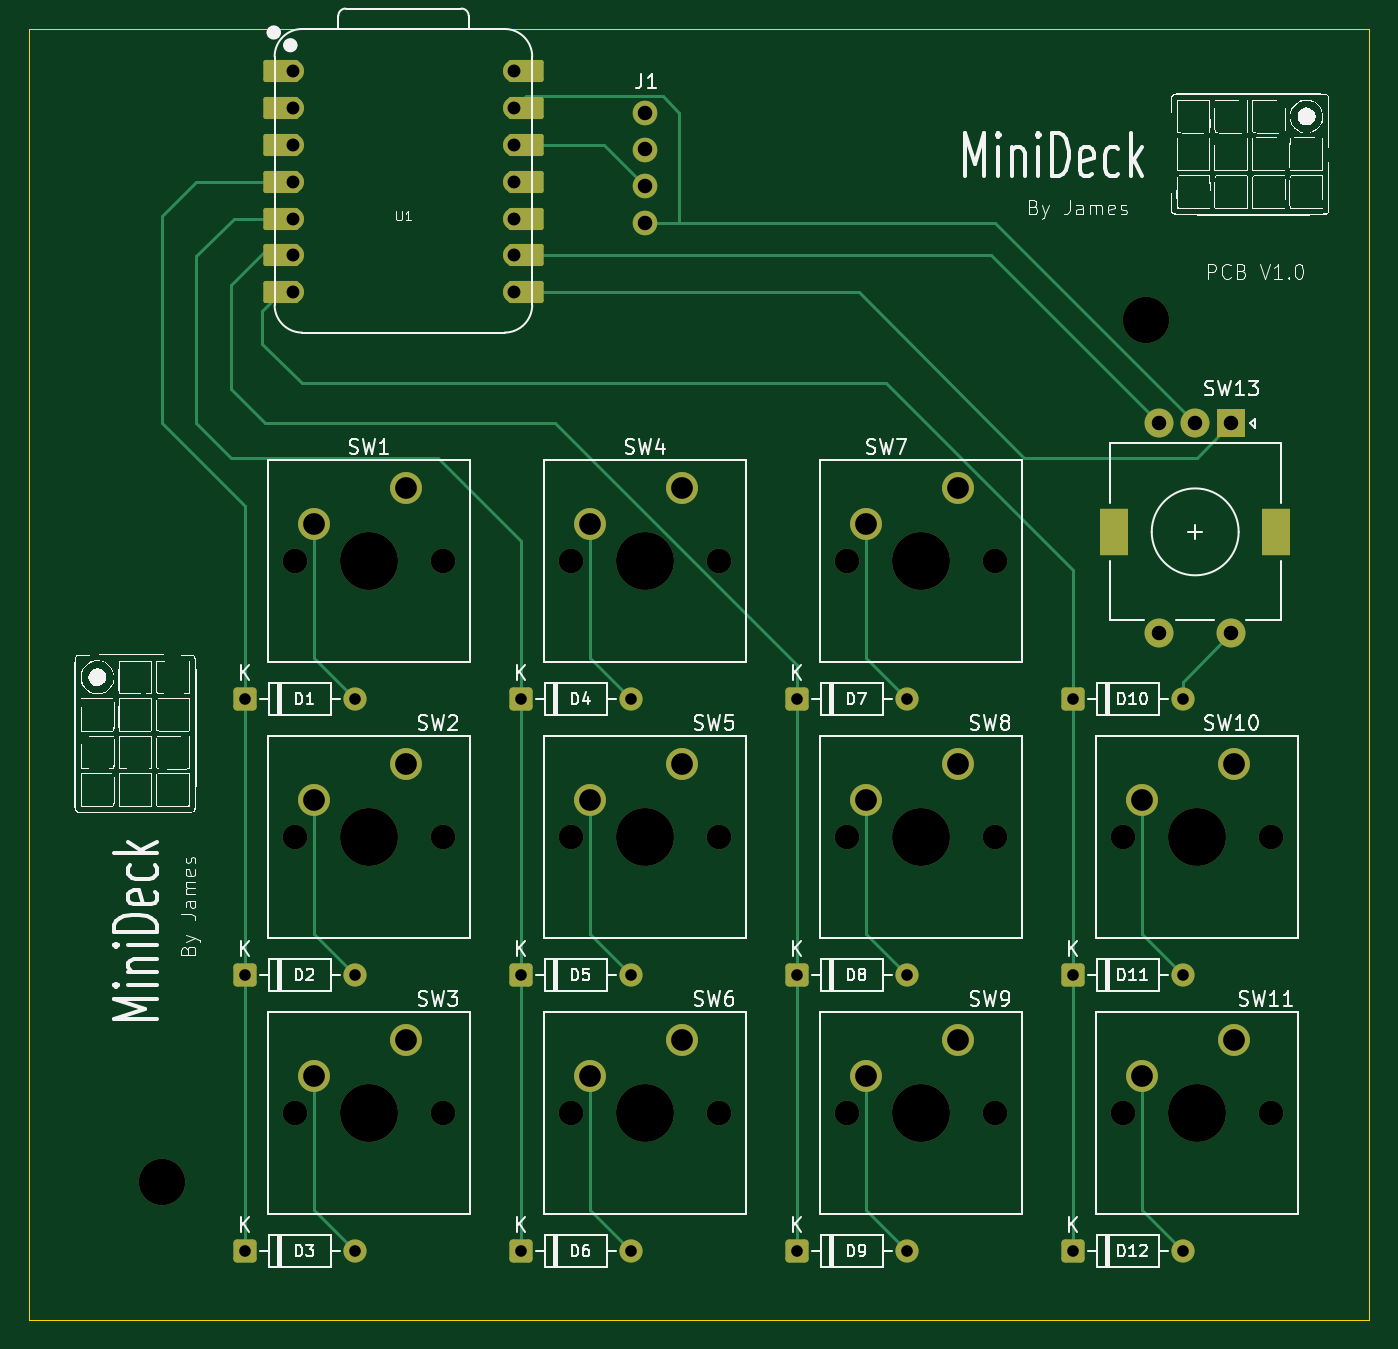
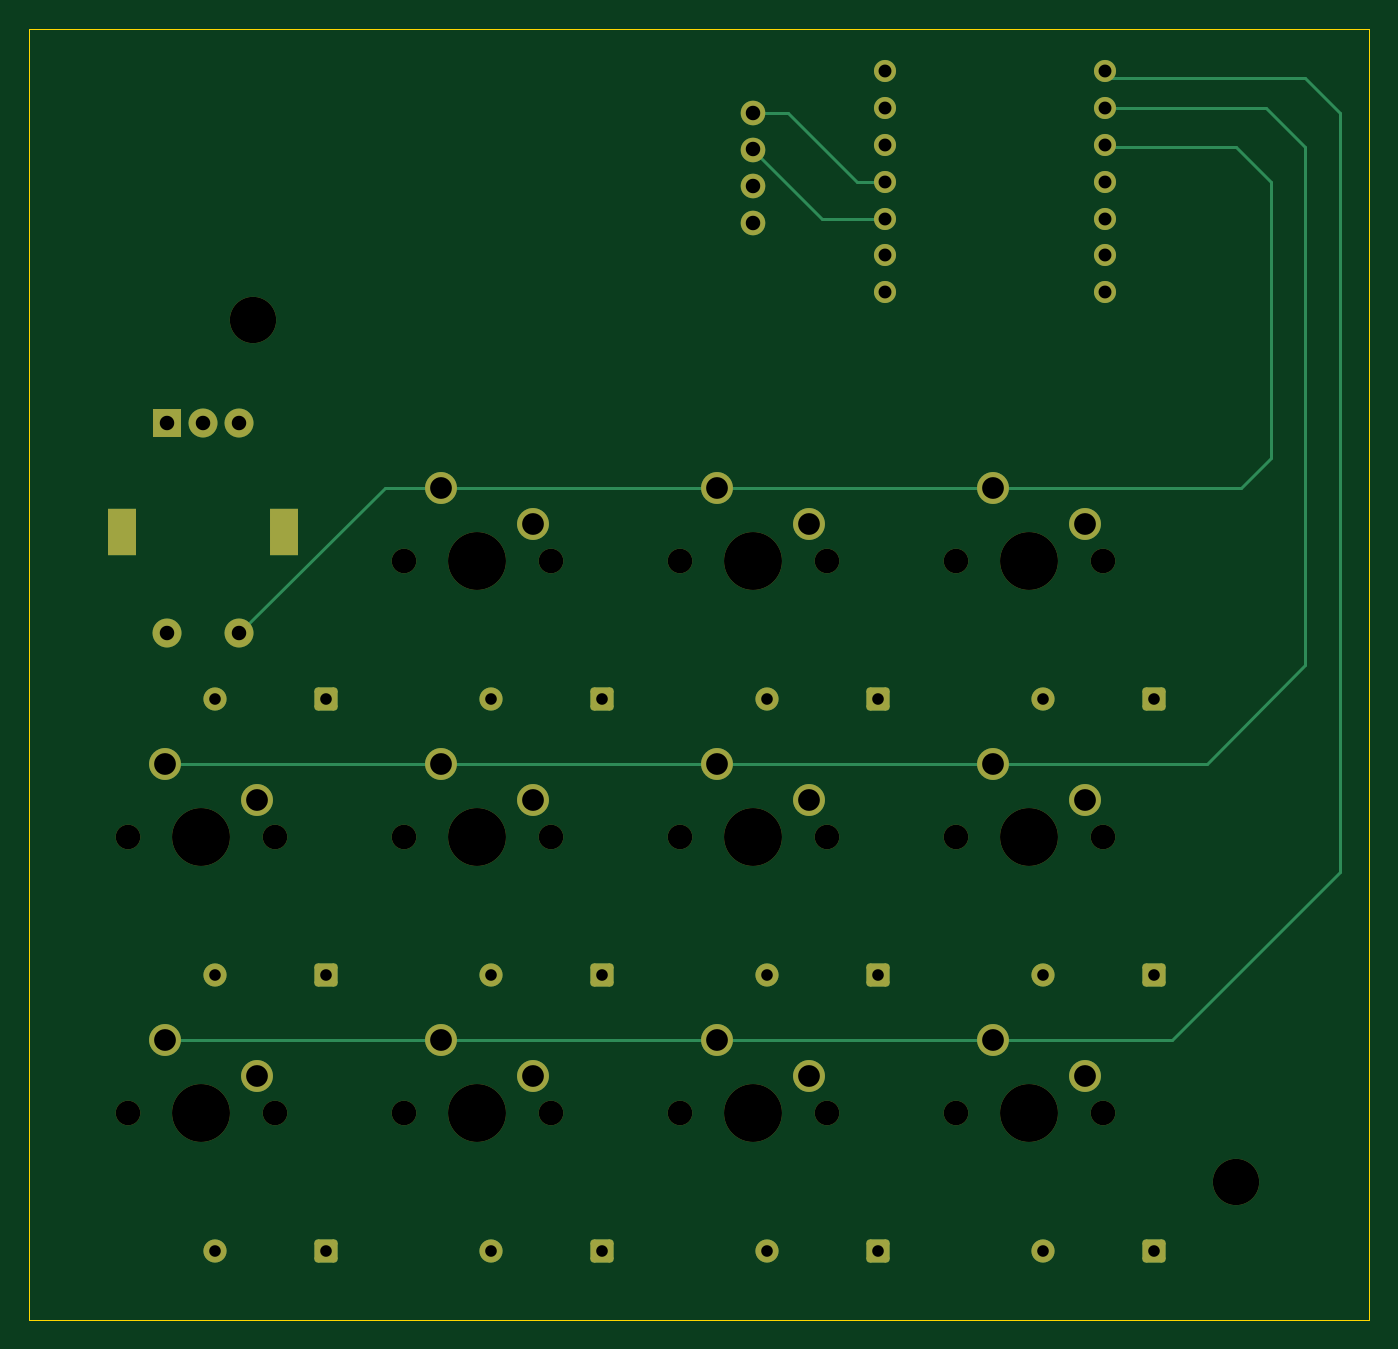
Circuit board: 11 layer files. Board 92.5 x 89.1 mm.
- bottom_copper: Macro Pad-B_Cu.gbr (8204 bytes)
- bottom_mask: Macro Pad-B_Mask.gbr (4808 bytes)
- paste: Macro Pad-B_Paste.gbr (452 bytes)
- bottom_silk: Macro Pad-B_Silkscreen.gbr (453 bytes)
- outline: Macro Pad-Edge_Cuts.gbr (606 bytes)
- top_copper: Macro Pad-F_Cu.gbr (11276 bytes)
- top_mask: Macro Pad-F_Mask.gbr (5484 bytes)
- paste: Macro Pad-F_Paste.gbr (452 bytes)
- top_silk: Macro Pad-F_Silkscreen.gbr (109465 bytes)
- drill: Macro Pad-NPTH.drl (1205 bytes)
- drill: Macro Pad-PTH.drl (1616 bytes)

=== bottom_copper: Macro Pad-B_Cu.gbr (8204 bytes, source omitted) ===
=== bottom_mask: Macro Pad-B_Mask.gbr ===
%TF.GenerationSoftware,KiCad,Pcbnew,9.0.6*%
%TF.CreationDate,2025-12-24T16:22:33+00:00*%
%TF.ProjectId,Macro Pad,4d616372-6f20-4506-9164-2e6b69636164,rev?*%
%TF.SameCoordinates,Original*%
%TF.FileFunction,Soldermask,Bot*%
%TF.FilePolarity,Negative*%
%FSLAX46Y46*%
G04 Gerber Fmt 4.6, Leading zero omitted, Abs format (unit mm)*
G04 Created by KiCad (PCBNEW 9.0.6) date 2025-12-24 16:22:33*
%MOMM*%
%LPD*%
G01*
G04 APERTURE LIST*
G04 Aperture macros list*
%AMRoundRect*
0 Rectangle with rounded corners*
0 $1 Rounding radius*
0 $2 $3 $4 $5 $6 $7 $8 $9 X,Y pos of 4 corners*
0 Add a 4 corners polygon primitive as box body*
4,1,4,$2,$3,$4,$5,$6,$7,$8,$9,$2,$3,0*
0 Add four circle primitives for the rounded corners*
1,1,$1+$1,$2,$3*
1,1,$1+$1,$4,$5*
1,1,$1+$1,$6,$7*
1,1,$1+$1,$8,$9*
0 Add four rect primitives between the rounded corners*
20,1,$1+$1,$2,$3,$4,$5,0*
20,1,$1+$1,$4,$5,$6,$7,0*
20,1,$1+$1,$6,$7,$8,$9,0*
20,1,$1+$1,$8,$9,$2,$3,0*%
G04 Aperture macros list end*
%ADD10C,1.600000*%
%ADD11RoundRect,0.250000X-0.550000X-0.550000X0.550000X-0.550000X0.550000X0.550000X-0.550000X0.550000X0*%
%ADD12C,3.200000*%
%ADD13C,1.700000*%
%ADD14C,4.000000*%
%ADD15C,2.200000*%
%ADD16O,1.700000X1.700000*%
%ADD17R,2.000000X3.200000*%
%ADD18R,2.000000X2.000000*%
%ADD19C,2.000000*%
%ADD20C,1.524000*%
G04 APERTURE END LIST*
D10*
%TO.C,D10*%
X108585000Y-73818750D03*
D11*
X100965000Y-73818750D03*
%TD*%
D12*
%TO.C,REF\u002A\u002A*%
X105999807Y-47625000D03*
%TD*%
%TO.C,REF\u002A\u002A*%
X38100000Y-107156250D03*
%TD*%
D13*
%TO.C,SW8*%
X85407500Y-83343750D03*
D14*
X90487500Y-83343750D03*
D13*
X95567500Y-83343750D03*
D15*
X93027500Y-78263750D03*
X86677500Y-80803750D03*
%TD*%
D11*
%TO.C,D11*%
X100965000Y-92868750D03*
D10*
X108585000Y-92868750D03*
%TD*%
D13*
%TO.C,SW9*%
X85407500Y-102393750D03*
D14*
X90487500Y-102393750D03*
D13*
X95567500Y-102393750D03*
D15*
X93027500Y-97313750D03*
X86677500Y-99853750D03*
%TD*%
D11*
%TO.C,D8*%
X81915000Y-92868750D03*
D10*
X89535000Y-92868750D03*
%TD*%
D13*
%TO.C,J1*%
X71437500Y-33337500D03*
D16*
X71437500Y-35877500D03*
X71437500Y-38417500D03*
X71437500Y-40957500D03*
%TD*%
D11*
%TO.C,D1*%
X43815000Y-73818750D03*
D10*
X51435000Y-73818750D03*
%TD*%
D13*
%TO.C,SW5*%
X66357500Y-83343750D03*
D14*
X71437500Y-83343750D03*
D13*
X76517500Y-83343750D03*
D15*
X73977500Y-78263750D03*
X67627500Y-80803750D03*
%TD*%
D11*
%TO.C,D4*%
X62865000Y-73818750D03*
D10*
X70485000Y-73818750D03*
%TD*%
D11*
%TO.C,D12*%
X100965000Y-111918750D03*
D10*
X108585000Y-111918750D03*
%TD*%
D13*
%TO.C,SW3*%
X47307500Y-102393750D03*
D14*
X52387500Y-102393750D03*
D13*
X57467500Y-102393750D03*
D15*
X54927500Y-97313750D03*
X48577500Y-99853750D03*
%TD*%
D13*
%TO.C,SW1*%
X47307500Y-64293750D03*
D14*
X52387500Y-64293750D03*
D13*
X57467500Y-64293750D03*
D15*
X54927500Y-59213750D03*
X48577500Y-61753750D03*
%TD*%
D11*
%TO.C,D3*%
X43815000Y-111918750D03*
D10*
X51435000Y-111918750D03*
%TD*%
D11*
%TO.C,D5*%
X62865000Y-92868750D03*
D10*
X70485000Y-92868750D03*
%TD*%
D17*
%TO.C,SW13*%
X115018750Y-62268750D03*
X103818750Y-62268750D03*
D18*
X111918750Y-54768750D03*
D19*
X106918750Y-54768750D03*
X109418750Y-54768750D03*
X106918750Y-69268750D03*
X111918750Y-69268750D03*
%TD*%
D11*
%TO.C,D7*%
X81915000Y-73818750D03*
D10*
X89535000Y-73818750D03*
%TD*%
D20*
%TO.C,U1*%
X47148750Y-30480000D03*
X47148750Y-33020000D03*
X47148750Y-35560000D03*
X47148750Y-38100000D03*
X47148750Y-40640000D03*
X47148750Y-43180000D03*
X47148750Y-45720000D03*
X62388750Y-45720000D03*
X62388750Y-43180000D03*
X62388750Y-40640000D03*
X62388750Y-38100000D03*
X62388750Y-35560000D03*
X62388750Y-33020000D03*
X62388750Y-30480000D03*
%TD*%
D11*
%TO.C,D2*%
X43815000Y-92868750D03*
D10*
X51435000Y-92868750D03*
%TD*%
D13*
%TO.C,SW7*%
X85407500Y-64293750D03*
D14*
X90487500Y-64293750D03*
D13*
X95567500Y-64293750D03*
D15*
X93027500Y-59213750D03*
X86677500Y-61753750D03*
%TD*%
D11*
%TO.C,D6*%
X62865000Y-111918750D03*
D10*
X70485000Y-111918750D03*
%TD*%
D13*
%TO.C,SW4*%
X66357500Y-64293750D03*
D14*
X71437500Y-64293750D03*
D13*
X76517500Y-64293750D03*
D15*
X73977500Y-59213750D03*
X67627500Y-61753750D03*
%TD*%
D13*
%TO.C,SW2*%
X47307500Y-83343750D03*
D14*
X52387500Y-83343750D03*
D13*
X57467500Y-83343750D03*
D15*
X54927500Y-78263750D03*
X48577500Y-80803750D03*
%TD*%
D11*
%TO.C,D9*%
X81915000Y-111918750D03*
D10*
X89535000Y-111918750D03*
%TD*%
D13*
%TO.C,SW11*%
X104457500Y-102393750D03*
D14*
X109537500Y-102393750D03*
D13*
X114617500Y-102393750D03*
D15*
X112077500Y-97313750D03*
X105727500Y-99853750D03*
%TD*%
D13*
%TO.C,SW6*%
X66357500Y-102393750D03*
D14*
X71437500Y-102393750D03*
D13*
X76517500Y-102393750D03*
D15*
X73977500Y-97313750D03*
X67627500Y-99853750D03*
%TD*%
D13*
%TO.C,SW10*%
X104457500Y-83343750D03*
D14*
X109537500Y-83343750D03*
D13*
X114617500Y-83343750D03*
D15*
X112077500Y-78263750D03*
X105727500Y-80803750D03*
%TD*%
M02*

=== paste: Macro Pad-B_Paste.gbr ===
%TF.GenerationSoftware,KiCad,Pcbnew,9.0.6*%
%TF.CreationDate,2025-12-24T16:22:33+00:00*%
%TF.ProjectId,Macro Pad,4d616372-6f20-4506-9164-2e6b69636164,rev?*%
%TF.SameCoordinates,Original*%
%TF.FileFunction,Paste,Bot*%
%TF.FilePolarity,Positive*%
%FSLAX46Y46*%
G04 Gerber Fmt 4.6, Leading zero omitted, Abs format (unit mm)*
G04 Created by KiCad (PCBNEW 9.0.6) date 2025-12-24 16:22:33*
%MOMM*%
%LPD*%
G01*
G04 APERTURE LIST*
G04 APERTURE END LIST*
M02*

=== bottom_silk: Macro Pad-B_Silkscreen.gbr ===
%TF.GenerationSoftware,KiCad,Pcbnew,9.0.6*%
%TF.CreationDate,2025-12-24T16:22:33+00:00*%
%TF.ProjectId,Macro Pad,4d616372-6f20-4506-9164-2e6b69636164,rev?*%
%TF.SameCoordinates,Original*%
%TF.FileFunction,Legend,Bot*%
%TF.FilePolarity,Positive*%
%FSLAX46Y46*%
G04 Gerber Fmt 4.6, Leading zero omitted, Abs format (unit mm)*
G04 Created by KiCad (PCBNEW 9.0.6) date 2025-12-24 16:22:33*
%MOMM*%
%LPD*%
G01*
G04 APERTURE LIST*
G04 APERTURE END LIST*
M02*

=== outline: Macro Pad-Edge_Cuts.gbr ===
%TF.GenerationSoftware,KiCad,Pcbnew,9.0.6*%
%TF.CreationDate,2025-12-24T16:22:33+00:00*%
%TF.ProjectId,Macro Pad,4d616372-6f20-4506-9164-2e6b69636164,rev?*%
%TF.SameCoordinates,Original*%
%TF.FileFunction,Profile,NP*%
%FSLAX46Y46*%
G04 Gerber Fmt 4.6, Leading zero omitted, Abs format (unit mm)*
G04 Created by KiCad (PCBNEW 9.0.6) date 2025-12-24 16:22:33*
%MOMM*%
%LPD*%
G01*
G04 APERTURE LIST*
%TA.AperFunction,Profile*%
%ADD10C,0.050000*%
%TD*%
G04 APERTURE END LIST*
D10*
X28935586Y-27538013D02*
X121443750Y-27538013D01*
X121443750Y-116681250D01*
X28935586Y-116681250D01*
X28935586Y-27538013D01*
M02*

=== top_copper: Macro Pad-F_Cu.gbr (11276 bytes, source omitted) ===
=== top_mask: Macro Pad-F_Mask.gbr ===
%TF.GenerationSoftware,KiCad,Pcbnew,9.0.6*%
%TF.CreationDate,2025-12-24T16:22:33+00:00*%
%TF.ProjectId,Macro Pad,4d616372-6f20-4506-9164-2e6b69636164,rev?*%
%TF.SameCoordinates,Original*%
%TF.FileFunction,Soldermask,Top*%
%TF.FilePolarity,Negative*%
%FSLAX46Y46*%
G04 Gerber Fmt 4.6, Leading zero omitted, Abs format (unit mm)*
G04 Created by KiCad (PCBNEW 9.0.6) date 2025-12-24 16:22:33*
%MOMM*%
%LPD*%
G01*
G04 APERTURE LIST*
G04 Aperture macros list*
%AMRoundRect*
0 Rectangle with rounded corners*
0 $1 Rounding radius*
0 $2 $3 $4 $5 $6 $7 $8 $9 X,Y pos of 4 corners*
0 Add a 4 corners polygon primitive as box body*
4,1,4,$2,$3,$4,$5,$6,$7,$8,$9,$2,$3,0*
0 Add four circle primitives for the rounded corners*
1,1,$1+$1,$2,$3*
1,1,$1+$1,$4,$5*
1,1,$1+$1,$6,$7*
1,1,$1+$1,$8,$9*
0 Add four rect primitives between the rounded corners*
20,1,$1+$1,$2,$3,$4,$5,0*
20,1,$1+$1,$4,$5,$6,$7,0*
20,1,$1+$1,$6,$7,$8,$9,0*
20,1,$1+$1,$8,$9,$2,$3,0*%
G04 Aperture macros list end*
%ADD10C,1.600000*%
%ADD11RoundRect,0.250000X-0.550000X-0.550000X0.550000X-0.550000X0.550000X0.550000X-0.550000X0.550000X0*%
%ADD12C,3.200000*%
%ADD13C,1.700000*%
%ADD14C,4.000000*%
%ADD15C,2.200000*%
%ADD16O,1.700000X1.700000*%
%ADD17R,2.000000X3.200000*%
%ADD18R,2.000000X2.000000*%
%ADD19C,2.000000*%
%ADD20RoundRect,0.152400X1.063600X0.609600X-1.063600X0.609600X-1.063600X-0.609600X1.063600X-0.609600X0*%
%ADD21C,1.524000*%
%ADD22RoundRect,0.152400X-1.063600X-0.609600X1.063600X-0.609600X1.063600X0.609600X-1.063600X0.609600X0*%
G04 APERTURE END LIST*
D10*
%TO.C,D10*%
X108585000Y-73818750D03*
D11*
X100965000Y-73818750D03*
%TD*%
D12*
%TO.C,REF\u002A\u002A*%
X105999807Y-47625000D03*
%TD*%
%TO.C,REF\u002A\u002A*%
X38100000Y-107156250D03*
%TD*%
D13*
%TO.C,SW8*%
X85407500Y-83343750D03*
D14*
X90487500Y-83343750D03*
D13*
X95567500Y-83343750D03*
D15*
X93027500Y-78263750D03*
X86677500Y-80803750D03*
%TD*%
D11*
%TO.C,D11*%
X100965000Y-92868750D03*
D10*
X108585000Y-92868750D03*
%TD*%
D13*
%TO.C,SW9*%
X85407500Y-102393750D03*
D14*
X90487500Y-102393750D03*
D13*
X95567500Y-102393750D03*
D15*
X93027500Y-97313750D03*
X86677500Y-99853750D03*
%TD*%
D11*
%TO.C,D8*%
X81915000Y-92868750D03*
D10*
X89535000Y-92868750D03*
%TD*%
D13*
%TO.C,J1*%
X71437500Y-33337500D03*
D16*
X71437500Y-35877500D03*
X71437500Y-38417500D03*
X71437500Y-40957500D03*
%TD*%
D11*
%TO.C,D1*%
X43815000Y-73818750D03*
D10*
X51435000Y-73818750D03*
%TD*%
D13*
%TO.C,SW5*%
X66357500Y-83343750D03*
D14*
X71437500Y-83343750D03*
D13*
X76517500Y-83343750D03*
D15*
X73977500Y-78263750D03*
X67627500Y-80803750D03*
%TD*%
D11*
%TO.C,D4*%
X62865000Y-73818750D03*
D10*
X70485000Y-73818750D03*
%TD*%
D11*
%TO.C,D12*%
X100965000Y-111918750D03*
D10*
X108585000Y-111918750D03*
%TD*%
D13*
%TO.C,SW3*%
X47307500Y-102393750D03*
D14*
X52387500Y-102393750D03*
D13*
X57467500Y-102393750D03*
D15*
X54927500Y-97313750D03*
X48577500Y-99853750D03*
%TD*%
D13*
%TO.C,SW1*%
X47307500Y-64293750D03*
D14*
X52387500Y-64293750D03*
D13*
X57467500Y-64293750D03*
D15*
X54927500Y-59213750D03*
X48577500Y-61753750D03*
%TD*%
D11*
%TO.C,D3*%
X43815000Y-111918750D03*
D10*
X51435000Y-111918750D03*
%TD*%
D11*
%TO.C,D5*%
X62865000Y-92868750D03*
D10*
X70485000Y-92868750D03*
%TD*%
D17*
%TO.C,SW13*%
X115018750Y-62268750D03*
X103818750Y-62268750D03*
D18*
X111918750Y-54768750D03*
D19*
X106918750Y-54768750D03*
X109418750Y-54768750D03*
X106918750Y-69268750D03*
X111918750Y-69268750D03*
%TD*%
D11*
%TO.C,D7*%
X81915000Y-73818750D03*
D10*
X89535000Y-73818750D03*
%TD*%
D20*
%TO.C,U1*%
X46313750Y-30480000D03*
D21*
X47148750Y-30480000D03*
D20*
X46313750Y-33020000D03*
D21*
X47148750Y-33020000D03*
D20*
X46313750Y-35560000D03*
D21*
X47148750Y-35560000D03*
D20*
X46313750Y-38100000D03*
D21*
X47148750Y-38100000D03*
D20*
X46313750Y-40640000D03*
D21*
X47148750Y-40640000D03*
D20*
X46313750Y-43180000D03*
D21*
X47148750Y-43180000D03*
D20*
X46313750Y-45720000D03*
D21*
X47148750Y-45720000D03*
X62388750Y-45720000D03*
D22*
X63223750Y-45720000D03*
D21*
X62388750Y-43180000D03*
D22*
X63223750Y-43180000D03*
D21*
X62388750Y-40640000D03*
D22*
X63223750Y-40640000D03*
D21*
X62388750Y-38100000D03*
D22*
X63223750Y-38100000D03*
D21*
X62388750Y-35560000D03*
D22*
X63223750Y-35560000D03*
D21*
X62388750Y-33020000D03*
D22*
X63223750Y-33020000D03*
D21*
X62388750Y-30480000D03*
D22*
X63223750Y-30480000D03*
%TD*%
D11*
%TO.C,D2*%
X43815000Y-92868750D03*
D10*
X51435000Y-92868750D03*
%TD*%
D13*
%TO.C,SW7*%
X85407500Y-64293750D03*
D14*
X90487500Y-64293750D03*
D13*
X95567500Y-64293750D03*
D15*
X93027500Y-59213750D03*
X86677500Y-61753750D03*
%TD*%
D11*
%TO.C,D6*%
X62865000Y-111918750D03*
D10*
X70485000Y-111918750D03*
%TD*%
D13*
%TO.C,SW4*%
X66357500Y-64293750D03*
D14*
X71437500Y-64293750D03*
D13*
X76517500Y-64293750D03*
D15*
X73977500Y-59213750D03*
X67627500Y-61753750D03*
%TD*%
D13*
%TO.C,SW2*%
X47307500Y-83343750D03*
D14*
X52387500Y-83343750D03*
D13*
X57467500Y-83343750D03*
D15*
X54927500Y-78263750D03*
X48577500Y-80803750D03*
%TD*%
D11*
%TO.C,D9*%
X81915000Y-111918750D03*
D10*
X89535000Y-111918750D03*
%TD*%
D13*
%TO.C,SW11*%
X104457500Y-102393750D03*
D14*
X109537500Y-102393750D03*
D13*
X114617500Y-102393750D03*
D15*
X112077500Y-97313750D03*
X105727500Y-99853750D03*
%TD*%
D13*
%TO.C,SW6*%
X66357500Y-102393750D03*
D14*
X71437500Y-102393750D03*
D13*
X76517500Y-102393750D03*
D15*
X73977500Y-97313750D03*
X67627500Y-99853750D03*
%TD*%
D13*
%TO.C,SW10*%
X104457500Y-83343750D03*
D14*
X109537500Y-83343750D03*
D13*
X114617500Y-83343750D03*
D15*
X112077500Y-78263750D03*
X105727500Y-80803750D03*
%TD*%
M02*

=== paste: Macro Pad-F_Paste.gbr ===
%TF.GenerationSoftware,KiCad,Pcbnew,9.0.6*%
%TF.CreationDate,2025-12-24T16:22:33+00:00*%
%TF.ProjectId,Macro Pad,4d616372-6f20-4506-9164-2e6b69636164,rev?*%
%TF.SameCoordinates,Original*%
%TF.FileFunction,Paste,Top*%
%TF.FilePolarity,Positive*%
%FSLAX46Y46*%
G04 Gerber Fmt 4.6, Leading zero omitted, Abs format (unit mm)*
G04 Created by KiCad (PCBNEW 9.0.6) date 2025-12-24 16:22:33*
%MOMM*%
%LPD*%
G01*
G04 APERTURE LIST*
G04 APERTURE END LIST*
M02*

=== top_silk: Macro Pad-F_Silkscreen.gbr (109465 bytes, source omitted) ===
=== drill: Macro Pad-NPTH.drl ===
M48
; DRILL file {KiCad 9.0.6} date 2025-12-24T16:22:36+0000
; FORMAT={-:-/ absolute / metric / decimal}
; #@! TF.CreationDate,2025-12-24T16:22:36+00:00
; #@! TF.GenerationSoftware,Kicad,Pcbnew,9.0.6
; #@! TF.FileFunction,NonPlated,1,2,NPTH
FMAT,2
METRIC
; #@! TA.AperFunction,NonPlated,NPTH,ComponentDrill
T1C1.500
; #@! TA.AperFunction,NonPlated,NPTH,ComponentDrill
T2C1.700
; #@! TA.AperFunction,NonPlated,NPTH,ComponentDrill
T3C3.200
; #@! TA.AperFunction,NonPlated,NPTH,ComponentDrill
T4C4.000
%
G90
G05
T2
X47.307Y-64.294
X47.307Y-83.344
X47.307Y-102.394
X57.467Y-64.294
X57.467Y-83.344
X57.467Y-102.394
X66.358Y-64.294
X66.358Y-83.344
X66.358Y-102.394
X76.517Y-64.294
X76.517Y-83.344
X76.517Y-102.394
X85.407Y-64.294
X85.407Y-83.344
X85.407Y-102.394
X95.567Y-64.294
X95.567Y-83.344
X95.567Y-102.394
X104.457Y-83.344
X104.457Y-102.394
X114.617Y-83.344
X114.617Y-102.394
T3
X38.1Y-107.156
X106.0Y-47.625
T4
X52.387Y-64.294
X52.387Y-83.344
X52.387Y-102.394
X71.438Y-64.294
X71.438Y-83.344
X71.438Y-102.394
X90.487Y-64.294
X90.487Y-83.344
X90.487Y-102.394
X109.537Y-83.344
X109.537Y-102.394
T1
G00X103.819Y-61.619
M15
G01X103.819Y-62.919
M16
G05
G00X115.019Y-61.619
M15
G01X115.019Y-62.919
M16
G05
M30

=== drill: Macro Pad-PTH.drl ===
M48
; DRILL file {KiCad 9.0.6} date 2025-12-24T16:22:36+0000
; FORMAT={-:-/ absolute / metric / decimal}
; #@! TF.CreationDate,2025-12-24T16:22:36+00:00
; #@! TF.GenerationSoftware,Kicad,Pcbnew,9.0.6
; #@! TF.FileFunction,Plated,1,2,PTH
FMAT,2
METRIC
; #@! TA.AperFunction,Plated,PTH,ComponentDrill
T1C0.800
; #@! TA.AperFunction,Plated,PTH,ComponentDrill
T2C0.889
; #@! TA.AperFunction,Plated,PTH,ComponentDrill
T3C1.000
; #@! TA.AperFunction,Plated,PTH,ComponentDrill
T4C1.500
%
G90
G05
T1
X43.815Y-73.819
X43.815Y-92.869
X43.815Y-111.919
X51.435Y-73.819
X51.435Y-92.869
X51.435Y-111.919
X62.865Y-73.819
X62.865Y-92.869
X62.865Y-111.919
X70.485Y-73.819
X70.485Y-92.869
X70.485Y-111.919
X81.915Y-73.819
X81.915Y-92.869
X81.915Y-111.919
X89.535Y-73.819
X89.535Y-92.869
X89.535Y-111.919
X100.965Y-73.819
X100.965Y-92.869
X100.965Y-111.919
X108.585Y-73.819
X108.585Y-92.869
X108.585Y-111.919
T2
X47.149Y-30.48
X47.149Y-33.02
X47.149Y-35.56
X47.149Y-38.1
X47.149Y-40.64
X47.149Y-43.18
X47.149Y-45.72
X62.389Y-30.48
X62.389Y-33.02
X62.389Y-35.56
X62.389Y-38.1
X62.389Y-40.64
X62.389Y-43.18
X62.389Y-45.72
T3
X71.438Y-33.337
X71.438Y-35.877
X71.438Y-38.417
X71.438Y-40.957
X106.919Y-54.769
X106.919Y-69.269
X109.419Y-54.769
X111.919Y-54.769
X111.919Y-69.269
T4
X48.578Y-61.754
X48.578Y-80.804
X48.578Y-99.854
X54.927Y-59.214
X54.927Y-78.264
X54.927Y-97.314
X67.627Y-61.754
X67.627Y-80.804
X67.627Y-99.854
X73.977Y-59.214
X73.977Y-78.264
X73.977Y-97.314
X86.677Y-61.754
X86.677Y-80.804
X86.677Y-99.854
X93.027Y-59.214
X93.027Y-78.264
X93.027Y-97.314
X105.727Y-80.804
X105.727Y-99.854
X112.078Y-78.264
X112.078Y-97.314
M30

